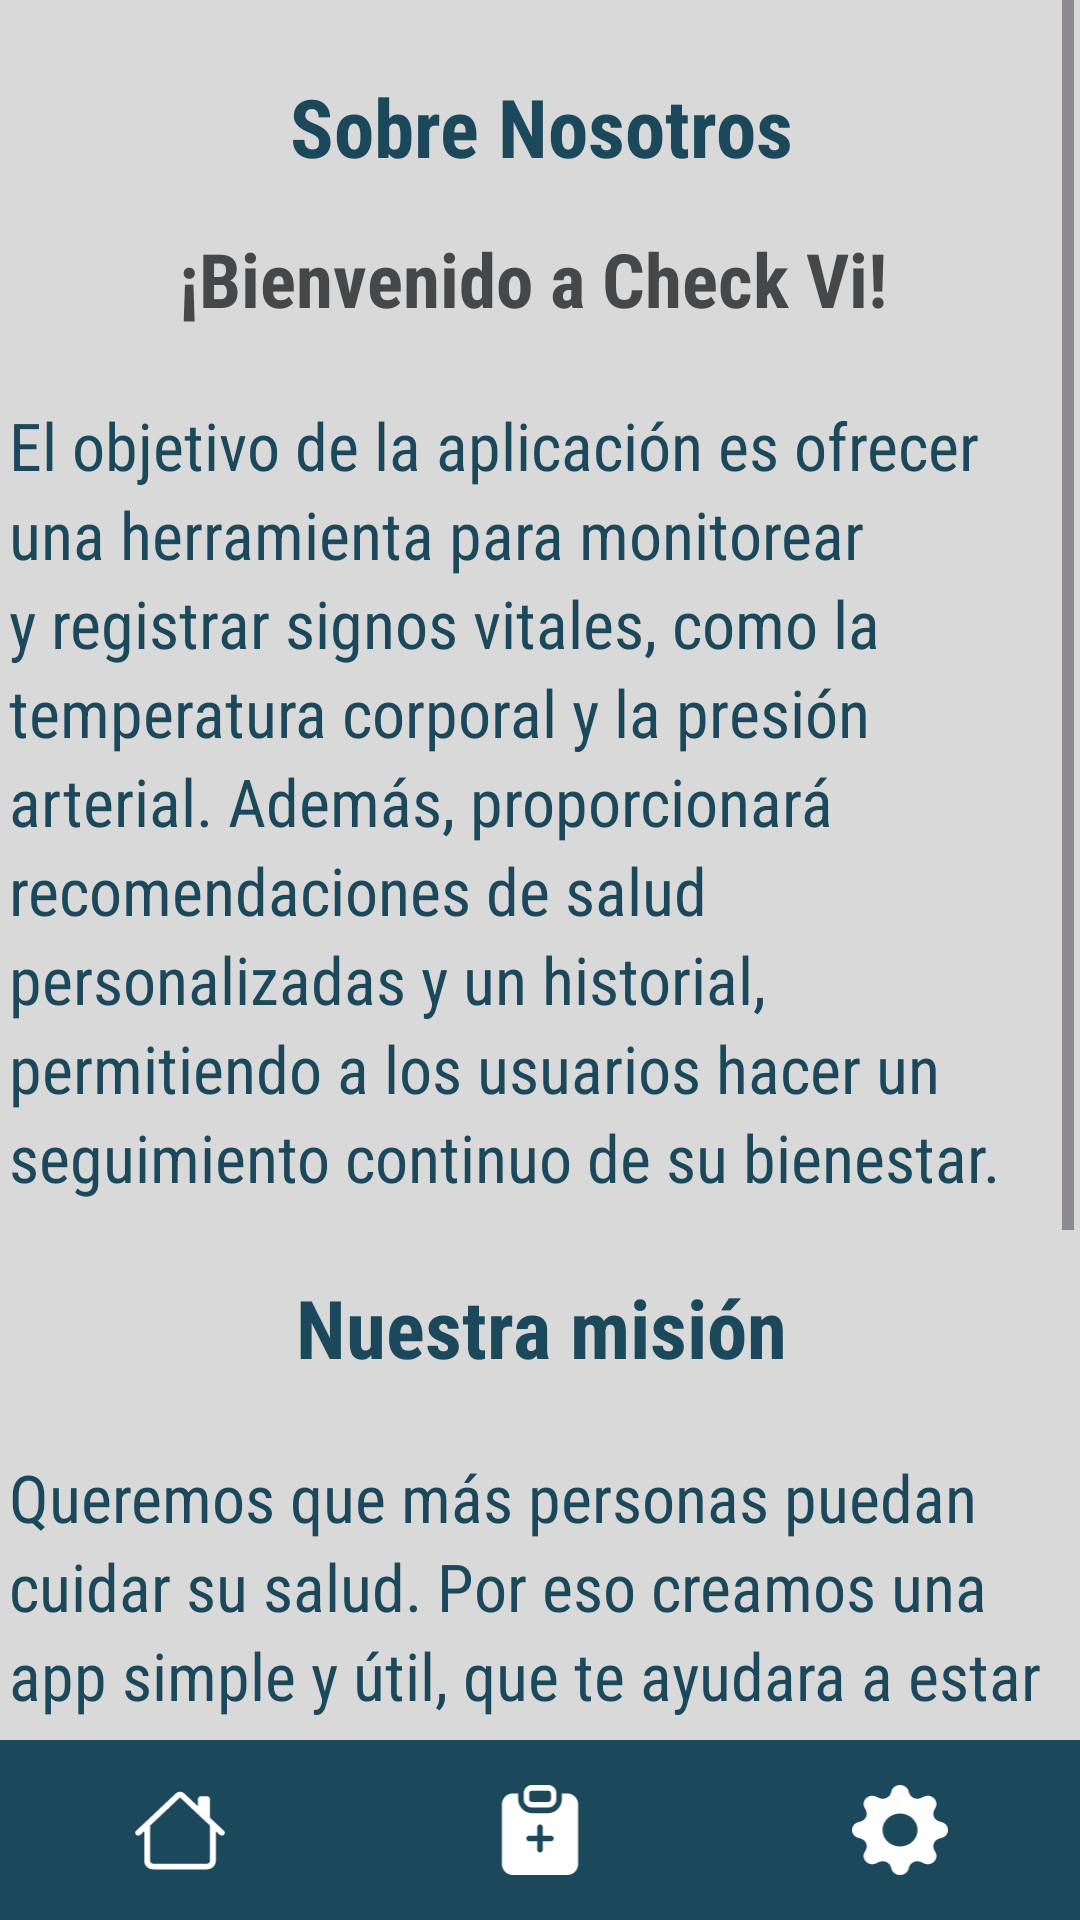

Write the Android layout XML for this screen, with the resource values it uses.
<!-- AndroidManifest.xml: application theme Theme.Check_Vi -->
<!-- res/layout/activity_sobrenosotros_main2.xml -->
<?xml version="1.0" encoding="utf-8"?>
<androidx.constraintlayout.widget.ConstraintLayout xmlns:android="http://schemas.android.com/apk/res/android"
    xmlns:app="http://schemas.android.com/apk/res-auto"
    xmlns:tools="http://schemas.android.com/tools"
    android:id="@+id/main"
    android:layout_width="match_parent"
    android:layout_height="match_parent"
    android:background="@color/marino"
    tools:context=".sobrenosotrosMainActivity2">

    <LinearLayout
        android:id="@+id/headerLayout"
        android:layout_width="0dp"
        android:layout_height="60dp"
        android:orientation="horizontal"
        android:background="#1B485B"
        android:padding="8dp"
        android:gravity="center_vertical"
        app:layout_constraintTop_toTopOf="parent"
        app:layout_constraintStart_toStartOf="parent"
        app:layout_constraintEnd_toEndOf="parent">

        
        <ImageView
            android:id="@+id/volver"
            android:layout_width="0dp"
            android:layout_height="48dp"
            android:padding="9dp"
            android:layout_weight="1"
            android:clickable="true"
            android:focusable="true"
            android:scaleType="fitStart"
            android:contentDescription="Volver"

            android:src="@drawable/arrow_left_circle_fill" />

        
        <ImageView
            android:id="@+id/userButton"
            android:layout_width="0dp"
            android:layout_height="48dp"
            android:padding="9dp"
            android:layout_weight="1"
            android:clickable="true"
            android:focusable="true"
            android:scaleType="fitEnd"
            android:contentDescription="Botón de usuario"
            android:src="@drawable/icono_user"
            android:layout_gravity="end|center_vertical" />
    </LinearLayout>

    
    
    <View
        android:id="@+id/rectangulo"
        android:layout_width="387dp"
        android:layout_height="673dp"
        android:background="@drawable/rectangulo"
        app:layout_constraintTop_toBottomOf="@+id/headerLayout"
        app:layout_constraintBottom_toTopOf="@+id/bottomNavigationBar"
        app:layout_constraintStart_toStartOf="parent"
        app:layout_constraintEnd_toEndOf="parent" />

    
    <ScrollView
        android:id="@+id/scrollContent"
        android:layout_width="387dp"
        android:layout_height="673dp"
        android:padding="16dp"
        app:layout_constraintTop_toTopOf="@+id/rectangulo"
        app:layout_constraintBottom_toBottomOf="@+id/rectangulo"
        app:layout_constraintStart_toStartOf="@+id/rectangulo"
        app:layout_constraintEnd_toEndOf="@+id/rectangulo">

        <LinearLayout
            android:layout_width="match_parent"
            android:layout_height="wrap_content"
            android:orientation="vertical">

            
            <TextView
                android:id="@+id/texsobre"
                android:layout_width="match_parent"
                android:layout_height="wrap_content"
                android:layout_marginTop="24dp"
                android:text="Sobre Nosotros"
                android:fontFamily="sans-serif-condensed"
                android:textAlignment="center"
                android:textColor="@color/Azul"
                android:textSize="27dp"
                android:textStyle="bold" />

            
            <TextView
                android:id="@+id/texbienve"
                android:layout_width="match_parent"
                android:layout_height="wrap_content"
                android:layout_marginTop="16dp"
                android:text="¡Bienvenido a Check Vi! "
                android:fontFamily="sans-serif-condensed"
                android:textAlignment="center"
                android:textColor="@color/material_dynamic_neutral30"
                android:textSize="25dp"
                android:textStyle="bold"/>

            
            <TextView
                android:id="@+id/textoInformativo"
                android:layout_width="match_parent"
                android:layout_height="wrap_content"
                android:fontFamily="sans-serif-condensed"
                android:lineSpacingExtra="4dp"
                android:layout_marginTop="24dp"
                android:text="El objetivo de la aplicación es ofrecer una herramienta para monitorear y registrar signos vitales, como la temperatura corporal y la presión arterial. Además, proporcionará recomendaciones de salud personalizadas y un historial, permitiendo a los usuarios hacer un seguimiento continuo de su bienestar."
                android:textColor="@color/Azul"
                android:textSize="22dp" />

            <TextView
                android:id="@+id/text"
                android:layout_width="match_parent"
                android:layout_height="wrap_content"
                android:layout_marginTop="24dp"
                android:text="Nuestra misión"
                android:fontFamily="sans-serif-condensed"
                android:textAlignment="center"
                android:textColor="@color/Azul"
                android:textSize="27dp"
                android:textStyle="bold" />
            <TextView
                android:id="@+id/textomision"
                android:layout_width="match_parent"
                android:layout_height="wrap_content"
                android:fontFamily="sans-serif-condensed"
                android:lineSpacingExtra="4dp"
                android:layout_marginTop="24dp"
                android:text="Queremos que más personas puedan cuidar su salud. Por eso creamos una app simple y útil, que te ayudara a estar pendiente del control en tus signos vitales."
                android:textColor="@color/Azul"
                android:textSize="22dp" />
            <TextView
                android:id="@+id/textvision"
                android:layout_width="match_parent"
                android:layout_height="wrap_content"
                android:layout_marginTop="24dp"
                android:text="Nuestro Equipo"
                android:fontFamily="sans-serif-condensed"
                android:textAlignment="center"
                android:textColor="@color/Azul"
                android:textSize="27dp"
                android:textStyle="bold" />
            <TextView
                android:id="@+id/textovision"
                android:layout_width="match_parent"
                android:layout_height="wrap_content"
                android:fontFamily="sans-serif-condensed"
                android:lineSpacingExtra="4dp"
                android:layout_marginTop="24dp"
                android:text="Somos un grupo de estudiantes comprometidas con la tecnología que han unido sus habilidades para el desarrollo de esta aplicación."
                android:textColor="@color/Azul"
                android:textSize="22dp" />
            <TextView
                android:id="@+id/textoIn"
                android:layout_width="match_parent"
                android:layout_height="wrap_content"
                android:fontFamily="sans-serif-condensed"
                android:lineSpacingExtra="4dp"
                android:layout_marginTop="24dp"
                android:text="Esperamos que disfrutes tanto usándola como nosotras disfrutamos creándola!\n\n¡Gracias por ser parte de Check Vi!\nSi tienes alguna sugerencia o quieres compartir tu experiencia, no dudes en contactarnos."
                android:textColor="@color/Azul"
                android:textSize="22dp" />
        </LinearLayout>
    </ScrollView>


    <LinearLayout
        android:id="@+id/bottomNavigationBar"
        android:layout_width="0dp"
        android:layout_height="60dp"
        android:orientation="horizontal"
        android:background="#1B485B"
        app:layout_constraintBottom_toBottomOf="parent"
        app:layout_constraintStart_toStartOf="parent"
        app:layout_constraintEnd_toEndOf="parent"
        android:gravity="center">

        <ImageView
            android:id="@+id/inicio"
            android:layout_width="0dp"
            android:layout_height="48dp"
            android:padding="9dp"
            android:layout_weight="1"
            android:src="@drawable/icono_house"
            android:clickable="true"
            android:focusable="true"
            android:contentDescription="Inicio" />

        <ImageView
            android:id="@+id/historial"
            android:layout_width="0dp"
            android:layout_height="48dp"
            android:padding="9dp"
            android:layout_weight="1"
            android:src="@drawable/icono_favorite"
            android:clickable="true"
            android:focusable="true"
            android:contentDescription="Agregar" />

        <ImageView
            android:id="@+id/configuracion"
            android:layout_width="0dp"
            android:layout_height="48dp"
            android:padding="9dp"
            android:layout_weight="1"
            android:src="@drawable/icono_setting"
            android:clickable="true"
            android:focusable="true"
            android:contentDescription="Configuración" />
    </LinearLayout>




</androidx.constraintlayout.widget.ConstraintLayout>
<!-- resources referenced by this layout -->
<resources>
  <color name="Azul">#1B485B</color>
  <color name="marino">#83DCFC</color>
  <!-- drawable arrow_left_circle_fill (drawable) -->
  <vector xmlns:android="http://schemas.android.com/apk/res/android"
      android:width="25dp"
      android:height="25dp"
      android:viewportWidth="25"
      android:viewportHeight="25">
    <path
        android:pathData="M12.5,0C5.596,0 0,5.596 0,12.5C0,19.404 5.596,25 12.5,25C19.404,25 25,19.404 25,12.5C25,5.596 19.404,0 12.5,0ZM17.969,11.719C18.4,11.719 18.75,12.068 18.75,12.5C18.75,12.932 18.4,13.281 17.969,13.281H8.917L12.271,16.635C12.576,16.94 12.576,17.435 12.271,17.74C11.966,18.045 11.471,18.045 11.166,17.74L6.479,13.052C6.174,12.747 6.174,12.253 6.479,11.948L11.166,7.26C11.471,6.955 11.966,6.955 12.271,7.26C12.576,7.565 12.576,8.06 12.271,8.365L8.917,11.719H17.969Z"
        android:fillColor="#ffffff"/>
  </vector>
  <!-- drawable icono_house (drawable) -->
  <vector xmlns:android="http://schemas.android.com/apk/res/android"
      android:width="35dp"
      android:height="33dp"
      android:viewportWidth="35"
      android:viewportHeight="33">
    <path
        android:pathData="M19.047,3.094C18.192,2.288 16.808,2.288 15.953,3.094L1.414,16.802C0.987,17.205 0.987,17.858 1.414,18.26C1.841,18.663 2.534,18.663 2.961,18.26L4.375,16.927V27.844C4.375,29.552 5.844,30.938 7.656,30.938H27.344C29.156,30.938 30.625,29.552 30.625,27.844V16.927L32.039,18.26C32.466,18.663 33.159,18.663 33.586,18.26C34.013,17.858 34.013,17.205 33.586,16.802L28.438,11.948V5.156C28.438,4.587 27.948,4.125 27.344,4.125H25.156C24.552,4.125 24.063,4.587 24.063,5.156V7.823L19.047,3.094ZM28.438,14.865V27.844C28.438,28.413 27.948,28.875 27.344,28.875H7.656C7.052,28.875 6.563,28.413 6.563,27.844V14.865L17.5,4.552L28.438,14.865Z"
        android:fillColor="#ffffff"/>
  </vector>
  <!-- drawable icono_user (drawable) -->
  <vector xmlns:android="http://schemas.android.com/apk/res/android"
      android:width="27dp"
      android:height="25dp"
      android:viewportWidth="27"
      android:viewportHeight="25">
    <path
        android:pathData="M18.563,9.375C18.563,11.964 16.296,14.063 13.5,14.063C10.704,14.063 8.438,11.964 8.438,9.375C8.438,6.786 10.704,4.688 13.5,4.688C16.296,4.688 18.563,6.786 18.563,9.375Z"
        android:fillColor="#ffffff"/>
    <path
        android:pathData="M0,12.5C0,5.596 6.044,0 13.5,0C20.956,0 27,5.596 27,12.5C27,19.404 20.956,25 13.5,25C6.044,25 0,19.404 0,12.5ZM13.5,1.563C6.976,1.563 1.688,6.459 1.688,12.5C1.688,15.083 2.655,17.458 4.273,19.329C5.472,17.539 8.108,15.625 13.5,15.625C18.892,15.625 21.528,17.539 22.728,19.329C24.345,17.458 25.313,15.083 25.313,12.5C25.313,6.459 20.024,1.563 13.5,1.563Z"
        android:fillColor="#ffffff"
        android:fillType="evenOdd"/>
  </vector>
  <style name="Theme.Check_Vi" parent="Base.Theme.Check_Vi" />
  <style name="Base.Theme.Check_Vi" parent="Theme.Material3.DayNight.NoActionBar">
          
          
      </style>
</resources>
